Run: headless pygame with SDL's dummy video driver; simulated clock (each Clock.tick advances the game by its frame time, no real sleeping); random seed 0; keys injected as events and as key.get_pressed() state; no mouse input.
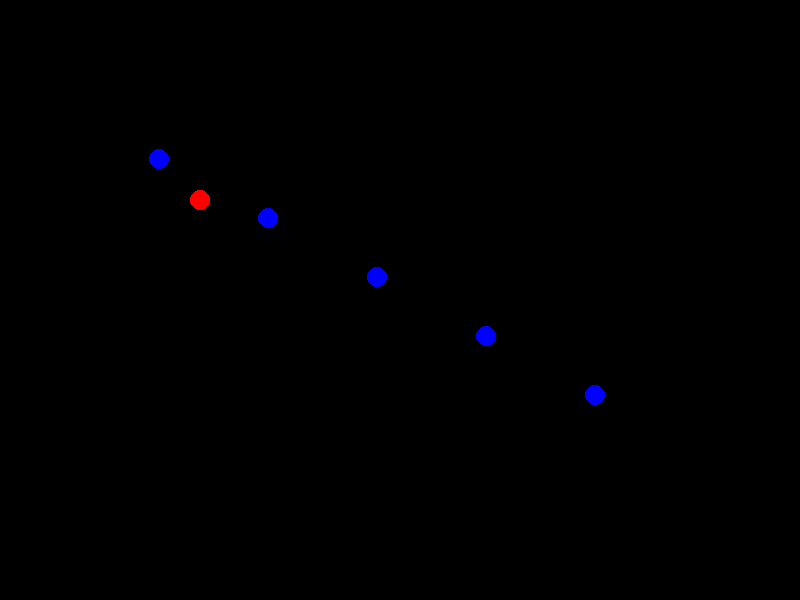
Frame 1 of 4 · flips 1–60 · no input
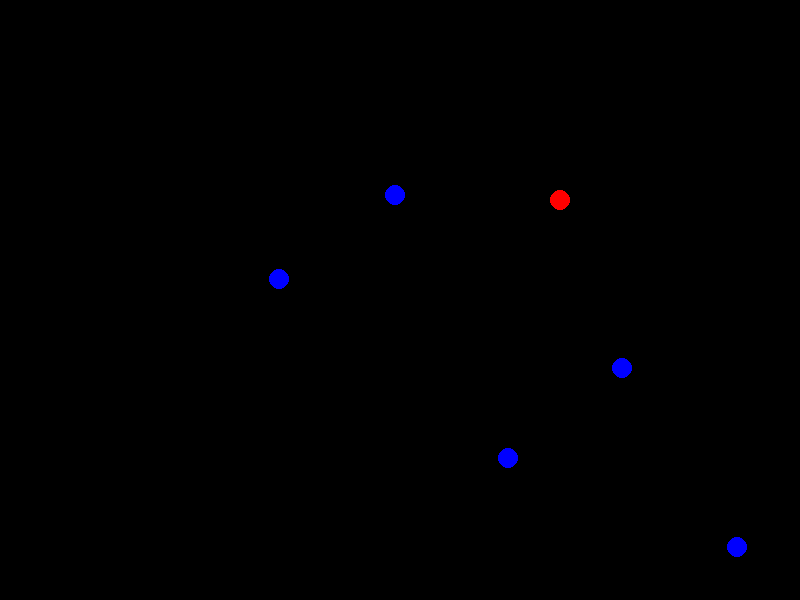
Frame 2 of 4 · flips 61–180 · tapped SPACE, RETURN · held RIGHT (→), D
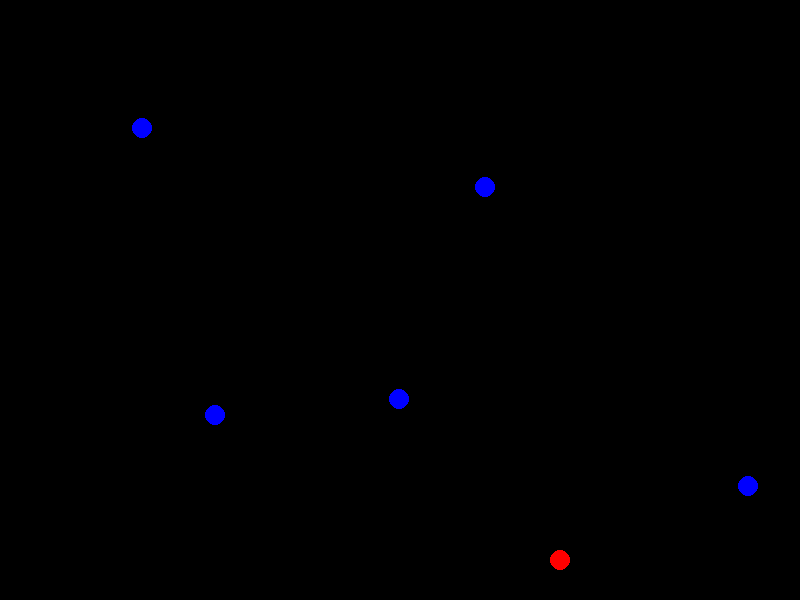
Frame 3 of 4 · flips 181–300 · held DOWN (↓), S
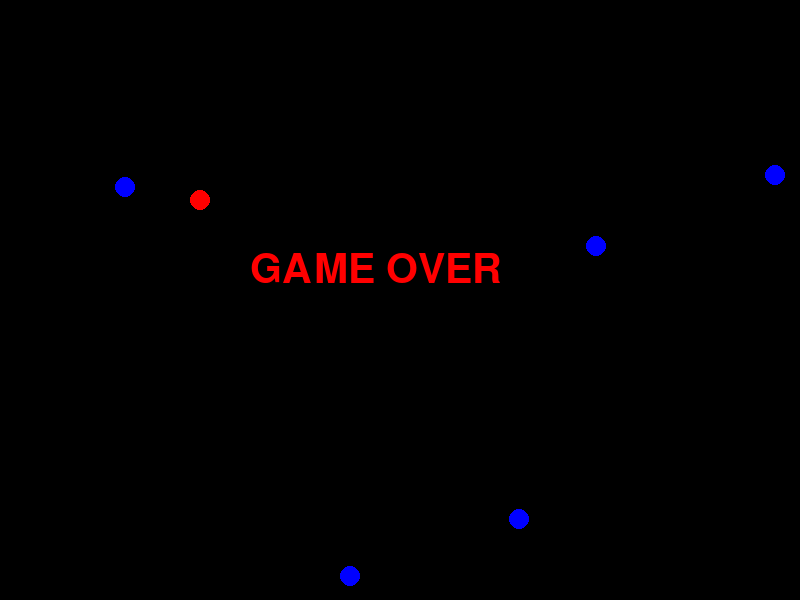
Frame 4 of 4 · flips 301–420 · held LEFT (←), A, UP (↑), W

The pygame program that drew these frames:

import sys
import pygame

pygame.init()
screen = pygame.display.set_mode((800, 600))
pygame.display.set_caption("Pygame Window") 

# pygame 의 타이머를 불러옴
clock = pygame.time.Clock()
# 공의 위치와 속도를 설정
x = 200
y = 200
speed = 3

ball_1_x, ball_2_x, ball_3_x, ball_4_x, ball_5_x = 100, 150, 200, 250, 300
ball_1_y, ball_2_y, ball_3_y, ball_4_y, ball_5_y = 100, 100, 100, 100, 100
ball_1_x_speed, ball_2_x_speed, ball_3_x_speed, ball_4_x_speed, ball_5_x_speed = 1, 2, 3, 4, 5
ball_1_y_speed, ball_2_y_speed, ball_3_y_speed, ball_4_y_speed, ball_5_y_speed = 1, 2, 3, 4, 5
game_over = False
font = pygame.font.SysFont(None, 60)

def is_collision(x1, y1, x2, y2, radius):
    dx = x1 - x2
    dy = y1 - y2
    distance = dx*dx + dy*dy
    return distance < (radius * 2) * (radius * 2)

while True:
    # 화면을 검정 화면으로 초기화 한다.
    screen.fill((0, 0, 0))
    # 공을 그리는데, x와 y 위치에 그린다.
    pygame.draw.circle(screen, (255, 0, 0), (x, y), 10)

    pygame.draw.circle(screen, (0, 0, 255), (ball_1_x, ball_1_y), 10)
    pygame.draw.circle(screen, (0, 0, 255), (ball_2_x, ball_2_y), 10)
    pygame.draw.circle(screen, (0, 0, 255), (ball_3_x, ball_3_y), 10)
    pygame.draw.circle(screen, (0, 0, 255), (ball_4_x, ball_4_y), 10)
    pygame.draw.circle(screen, (0, 0, 255), (ball_5_x, ball_5_y), 10)

    # 벽과의 충돌 계산
    if ball_1_x < 10 or ball_1_x > 800 - 10:
        ball_1_x_speed *= -1
    if ball_1_y < 10 or ball_1_y > 600 - 10:
        ball_1_y_speed *= -1
    if ball_2_x < 10 or ball_2_x > 800 - 10:
        ball_2_x_speed *= -1
    if ball_2_y < 10 or ball_2_y > 600 - 10:
        ball_2_y_speed *= -1
    if ball_3_x < 10 or ball_3_x > 800 - 10:
        ball_3_x_speed *= -1
    if ball_3_y < 10 or ball_3_y > 600 - 10:
        ball_3_y_speed *= -1
    if ball_4_x < 10 or ball_4_x > 800 - 10:
        ball_4_x_speed *= -1
    if ball_4_y < 10 or ball_4_y > 600 - 10:
        ball_4_y_speed *= -1
    if ball_5_x < 10 or ball_5_x > 800 - 10:
        ball_5_x_speed *= -1
    if ball_5_y < 10 or ball_5_y > 600 - 10:
        ball_5_y_speed *= -1

    if not game_over:
        if is_collision(x, y, ball_1_x, ball_1_y, 10):
            game_over = True
        if is_collision(x, y, ball_2_x, ball_2_y, 10):
            game_over = True
        if is_collision(x, y, ball_3_x, ball_3_y, 10):
            game_over = True
        if is_collision(x, y, ball_4_x, ball_4_y, 10):
            game_over = True
        if is_collision(x, y, ball_5_x, ball_5_y, 10):
            game_over = True
    if game_over:
        text = font.render("GAME OVER", True, (255, 0, 0))
        screen.blit(text, (250, 250))

    ball_1_x += ball_1_x_speed
    ball_2_x += ball_2_x_speed
    ball_3_x += ball_3_x_speed
    ball_4_x += ball_4_x_speed
    ball_5_x += ball_5_x_speed
    ball_1_y += ball_1_y_speed
    ball_2_y += ball_2_y_speed
    ball_3_y += ball_3_y_speed
    ball_4_y += ball_4_y_speed
    ball_5_y += ball_5_y_speed
    pygame.display.flip()
    # 현재 눌려있는 키 상태를 가져옴
    keys = pygame.key.get_pressed()

    # 좌우 이동
    # 좌측은 speed 만큼 x 위치를 빼 준다.
    if keys[pygame.K_LEFT]:
        x -= speed
    # 우측은 speed 만큼 x 위치를 더해준다.
    if keys[pygame.K_RIGHT]:
        x += speed

    # 상하 이동
    # 위쪽은 speed 만큼 y 위치를 빼 준다.
    if keys[pygame.K_UP]:
        y -= speed
    # 위쪽은 speed 만큼 y 위치를 더해 준다.
    if keys[pygame.K_DOWN]:
        y += speed

    for event in pygame.event.get():
        if event.type == pygame.QUIT:
            pygame.quit()
            sys.exit()

    # 60 프레임을 위해 추가
    clock.tick(60)
